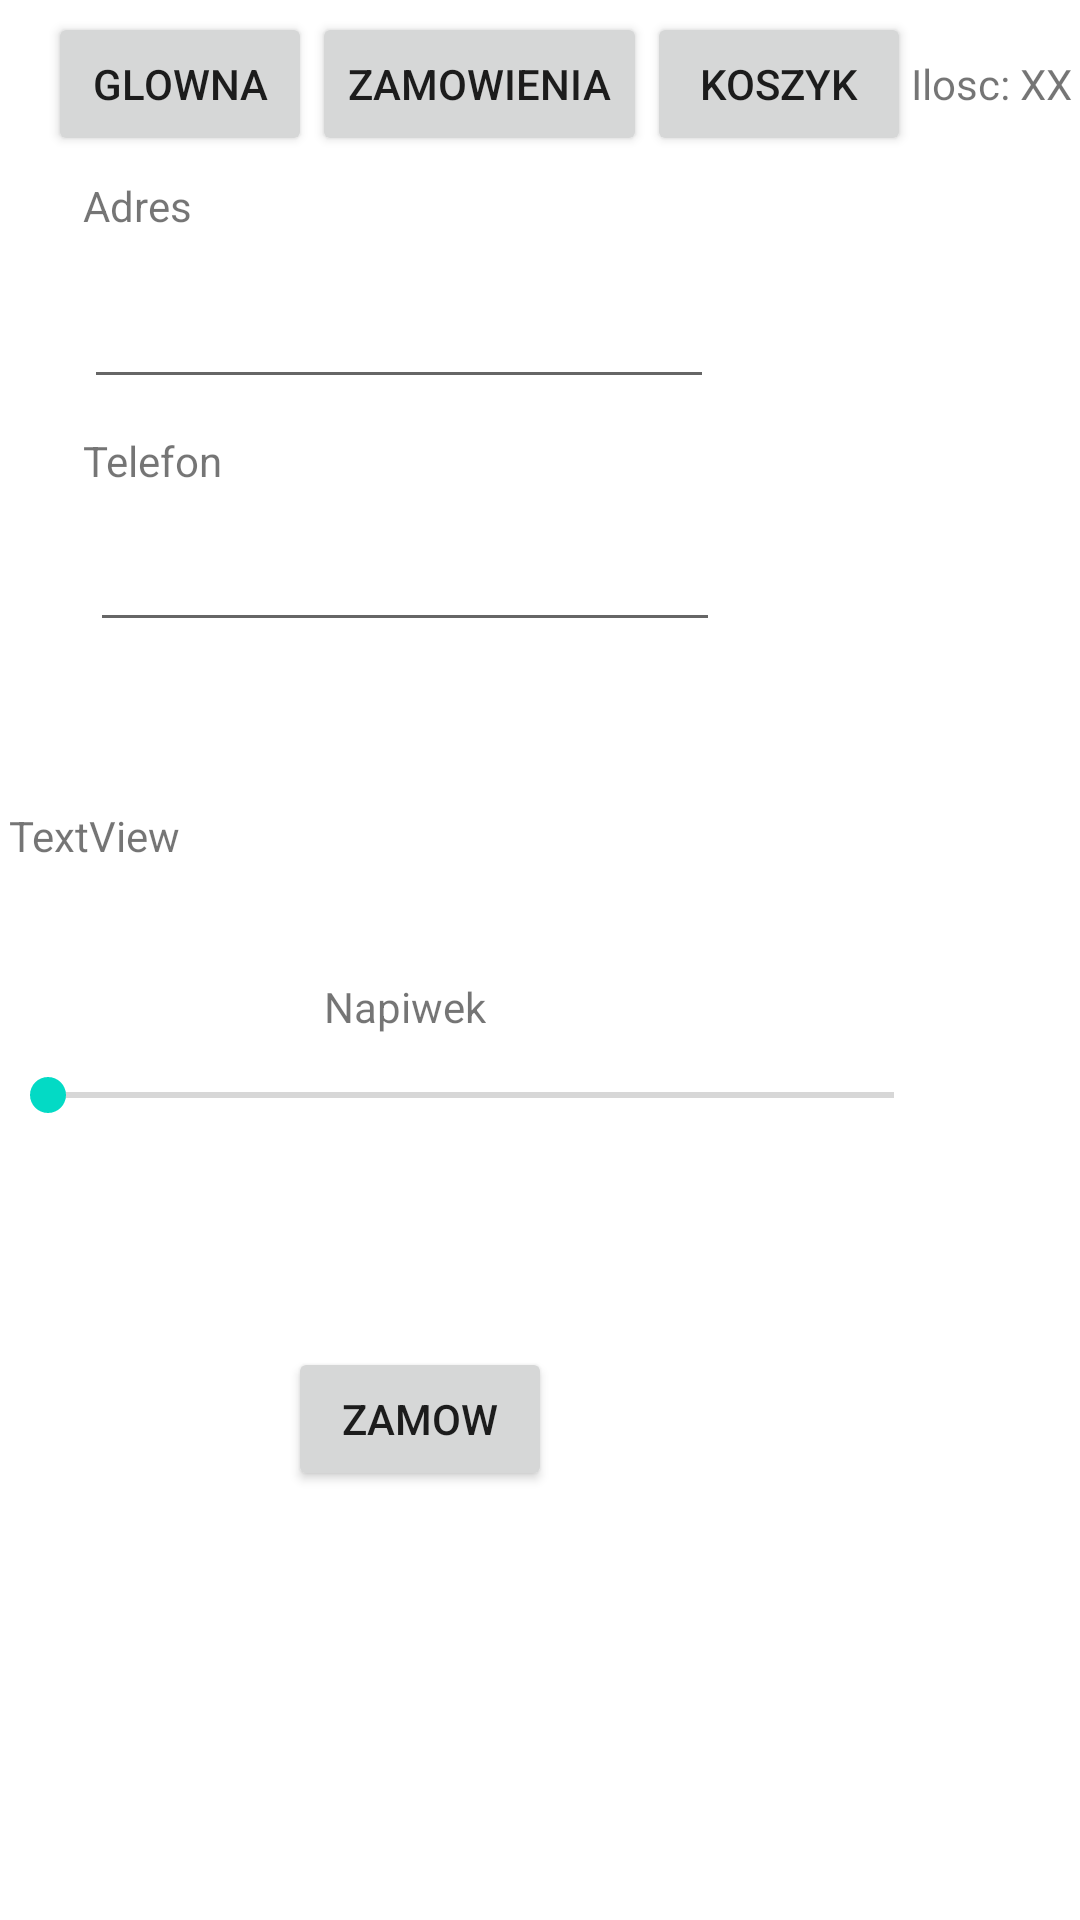

Reconstruct the res/layout file that produces this screen, plus the resources it refers to.
<!-- AndroidManifest.xml: application theme Theme.PAD_Pyszne -->
<!-- res/layout/activity_podanie_adresu.xml -->
<?xml version="1.0" encoding="utf-8"?>
<RelativeLayout xmlns:android="http://schemas.android.com/apk/res/android"
    xmlns:app="http://schemas.android.com/apk/res-auto"
    xmlns:tools="http://schemas.android.com/tools"
    android:layout_width="match_parent"
    android:layout_height="match_parent"
    tools:context=".Podanie_Adresu">


    <TextView
        android:id="@+id/textView7"
        android:layout_width="wrap_content"
        android:layout_height="wrap_content"
        android:layout_alignParentEnd="true"
        android:layout_alignParentBottom="true"
        android:layout_marginEnd="198dp"
        android:layout_marginBottom="295dp"
        android:text="Napiwek" />

    <TextView
        android:id="@+id/Ilosc_napiwku"
        android:layout_width="wrap_content"
        android:layout_height="wrap_content"
        android:layout_alignParentEnd="true"
        android:layout_alignParentBottom="true"
        android:layout_marginEnd="197dp"
        android:layout_marginBottom="236dp"
        android:text="" />

    <TextView
        android:id="@+id/Cena"
        android:layout_width="111dp"
        android:layout_height="wrap_content"
        android:layout_alignParentEnd="true"
        android:layout_alignParentBottom="true"
        android:layout_marginEnd="246dp"
        android:layout_marginBottom="352dp"
        android:text="TextView" />

    <Toolbar
        android:layout_width="match_parent"
        android:layout_height="wrap_content"
        android:layout_marginStart="0dp"
        android:layout_marginTop="0dp"
        android:layout_marginEnd="0dp"
        android:layout_marginBottom="0dp">

        <Button
            android:layout_width="wrap_content"
            android:layout_height="wrap_content"
            android:onClick="page_Glowna"
            android:text="Glowna" />

        <Button
            android:layout_width="wrap_content"
            android:layout_height="wrap_content"
            android:onClick="page_Zamownienia"
            android:text="Zamowienia" />

        <Button
            android:layout_width="wrap_content"
            android:layout_height="wrap_content"
            android:onClick="page_Koszyk"
            android:text="Koszyk" />

        <TextView
            android:layout_width="wrap_content"
            android:layout_height="wrap_content"
            android:text="Ilosc: XX"
            android:id="@+id/KoszykIlosc"/>


    </Toolbar>

    <EditText
        android:id="@+id/editTextTextPostalAddress"
        android:layout_width="wrap_content"
        android:layout_height="wrap_content"
        android:layout_alignParentEnd="true"
        android:layout_alignParentBottom="true"
        android:layout_marginEnd="122dp"
        android:layout_marginBottom="507dp"
        android:ems="10"
        android:inputType="textPostalAddress" />

    <EditText
        android:id="@+id/editTextPhone"
        android:layout_width="wrap_content"
        android:layout_height="wrap_content"
        android:layout_alignParentEnd="true"
        android:layout_alignParentBottom="true"
        android:layout_marginEnd="120dp"
        android:layout_marginBottom="426dp"
        android:ems="10"
        android:inputType="phone" />

    <TextView
        android:id="@+id/textView4"
        android:layout_width="wrap_content"
        android:layout_height="wrap_content"
        android:layout_alignParentEnd="true"
        android:layout_alignParentBottom="true"
        android:layout_marginEnd="296dp"
        android:layout_marginBottom="562dp"
        android:text="Adres" />

    <TextView
        android:id="@+id/textView5"
        android:layout_width="wrap_content"
        android:layout_height="wrap_content"
        android:layout_alignParentEnd="true"
        android:layout_alignParentBottom="true"
        android:layout_marginEnd="286dp"
        android:layout_marginBottom="477dp"
        android:text="Telefon" />

    <SeekBar
        android:id="@+id/Napiwek"
        android:layout_width="315dp"
        android:layout_height="wrap_content"
        android:layout_alignParentEnd="true"
        android:layout_alignParentBottom="true"
        android:layout_marginEnd="46dp"
        android:layout_marginBottom="266dp"
        android:max="100"
        android:min="0" />

    <Button
        android:id="@+id/button2"
        android:layout_width="wrap_content"
        android:layout_height="wrap_content"
        android:layout_alignParentEnd="true"
        android:layout_alignParentBottom="true"
        android:layout_marginEnd="176dp"
        android:layout_marginBottom="143dp"
        android:text="Zamow"
        android:onClick="zamow"/>

</RelativeLayout>
<!-- resources referenced by this layout -->
<resources>
  <style name="Theme.PAD_Pyszne" parent="Theme.MaterialComponents.DayNight.DarkActionBar">
          
          <item name="colorPrimary">@color/purple_500</item>
          <item name="colorPrimaryVariant">@color/purple_700</item>
          <item name="colorOnPrimary">@color/white</item>
          
          <item name="colorSecondary">@color/teal_200</item>
          <item name="colorSecondaryVariant">@color/teal_700</item>
          <item name="colorOnSecondary">@color/black</item>
          
          <item name="android:statusBarColor" tools:targetApi="l">?attr/colorPrimaryVariant</item>
          
      </style>
  <!-- not gathered from this repository: default colours our renderer supplied (Android Studio template values) -->
  <color name="purple_500">#FF6200EE</color>
  <color name="purple_700">#FF3700B3</color>
  <color name="teal_200">#FF03DAC5</color>
  <color name="teal_700">#FF018786</color>
  <color name="black">#FF000000</color>
  <color name="white">#FFFFFFFF</color>
</resources>
